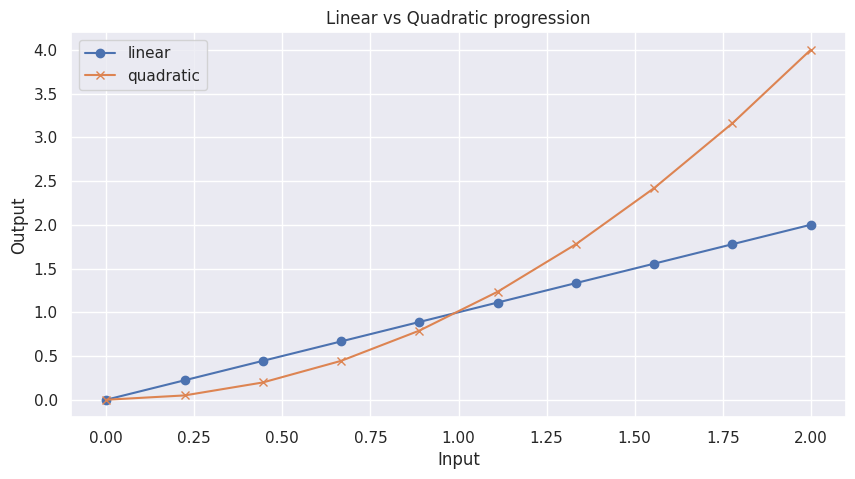
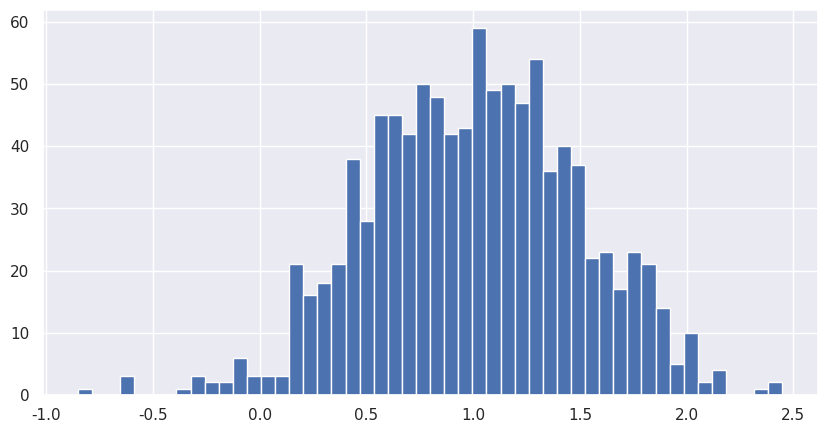
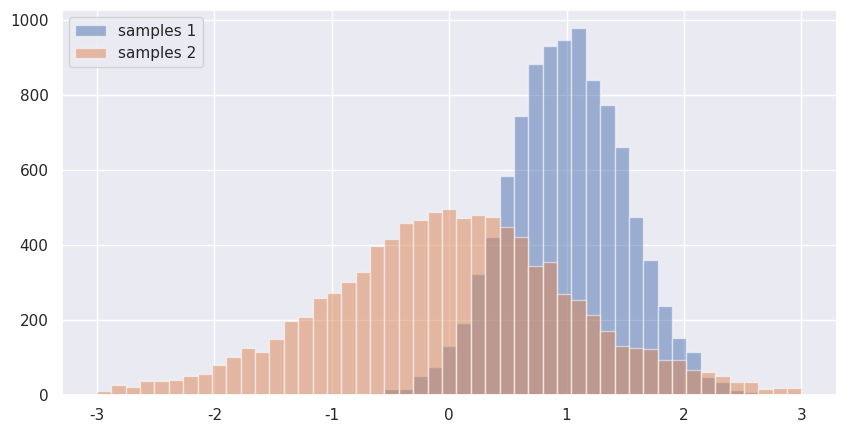
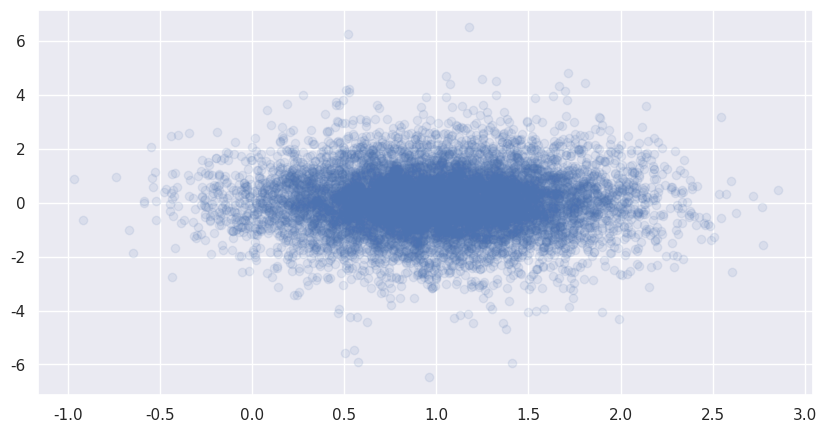

These figures' Python source, in order:
%matplotlib inline
import pandas as pd
import numpy as np
import pylab as plt
import seaborn

# Set the global default size of matplotlib figures
plt.rc('figure', figsize=(10, 5))

# Set seaborn aesthetic parameters to defaults
seaborn.set()

x = np.linspace(0, 2, 10)

plt.plot(x, x, 'o-', label='linear')
plt.plot(x, x ** 2, 'x-', label='quadratic')

plt.legend(loc='best')
plt.title('Linear vs Quadratic progression')
plt.xlabel('Input')
plt.ylabel('Output');
plt.show()

# Gaussian, mean 1, stddev .5, 1000 elements
samples = np.random.normal(loc=1.0, scale=0.5, size=1000)
print(samples.shape)
print(samples.dtype)
print(samples[:30])
plt.hist(samples, bins=50);
plt.show()

samples_1 = np.random.normal(loc=1, scale=.5, size=10000)
samples_2 = np.random.standard_t(df=10, size=10000)
bins = np.linspace(-3, 3, 50)

# Set an alpha and use the same bins since we are plotting two hists
plt.hist(samples_1, bins=bins, alpha=0.5, label='samples 1')
plt.hist(samples_2, bins=bins, alpha=0.5, label='samples 2')
plt.legend(loc='upper left');
plt.show()

plt.scatter(samples_1, samples_2, alpha=0.1);
plt.show()
